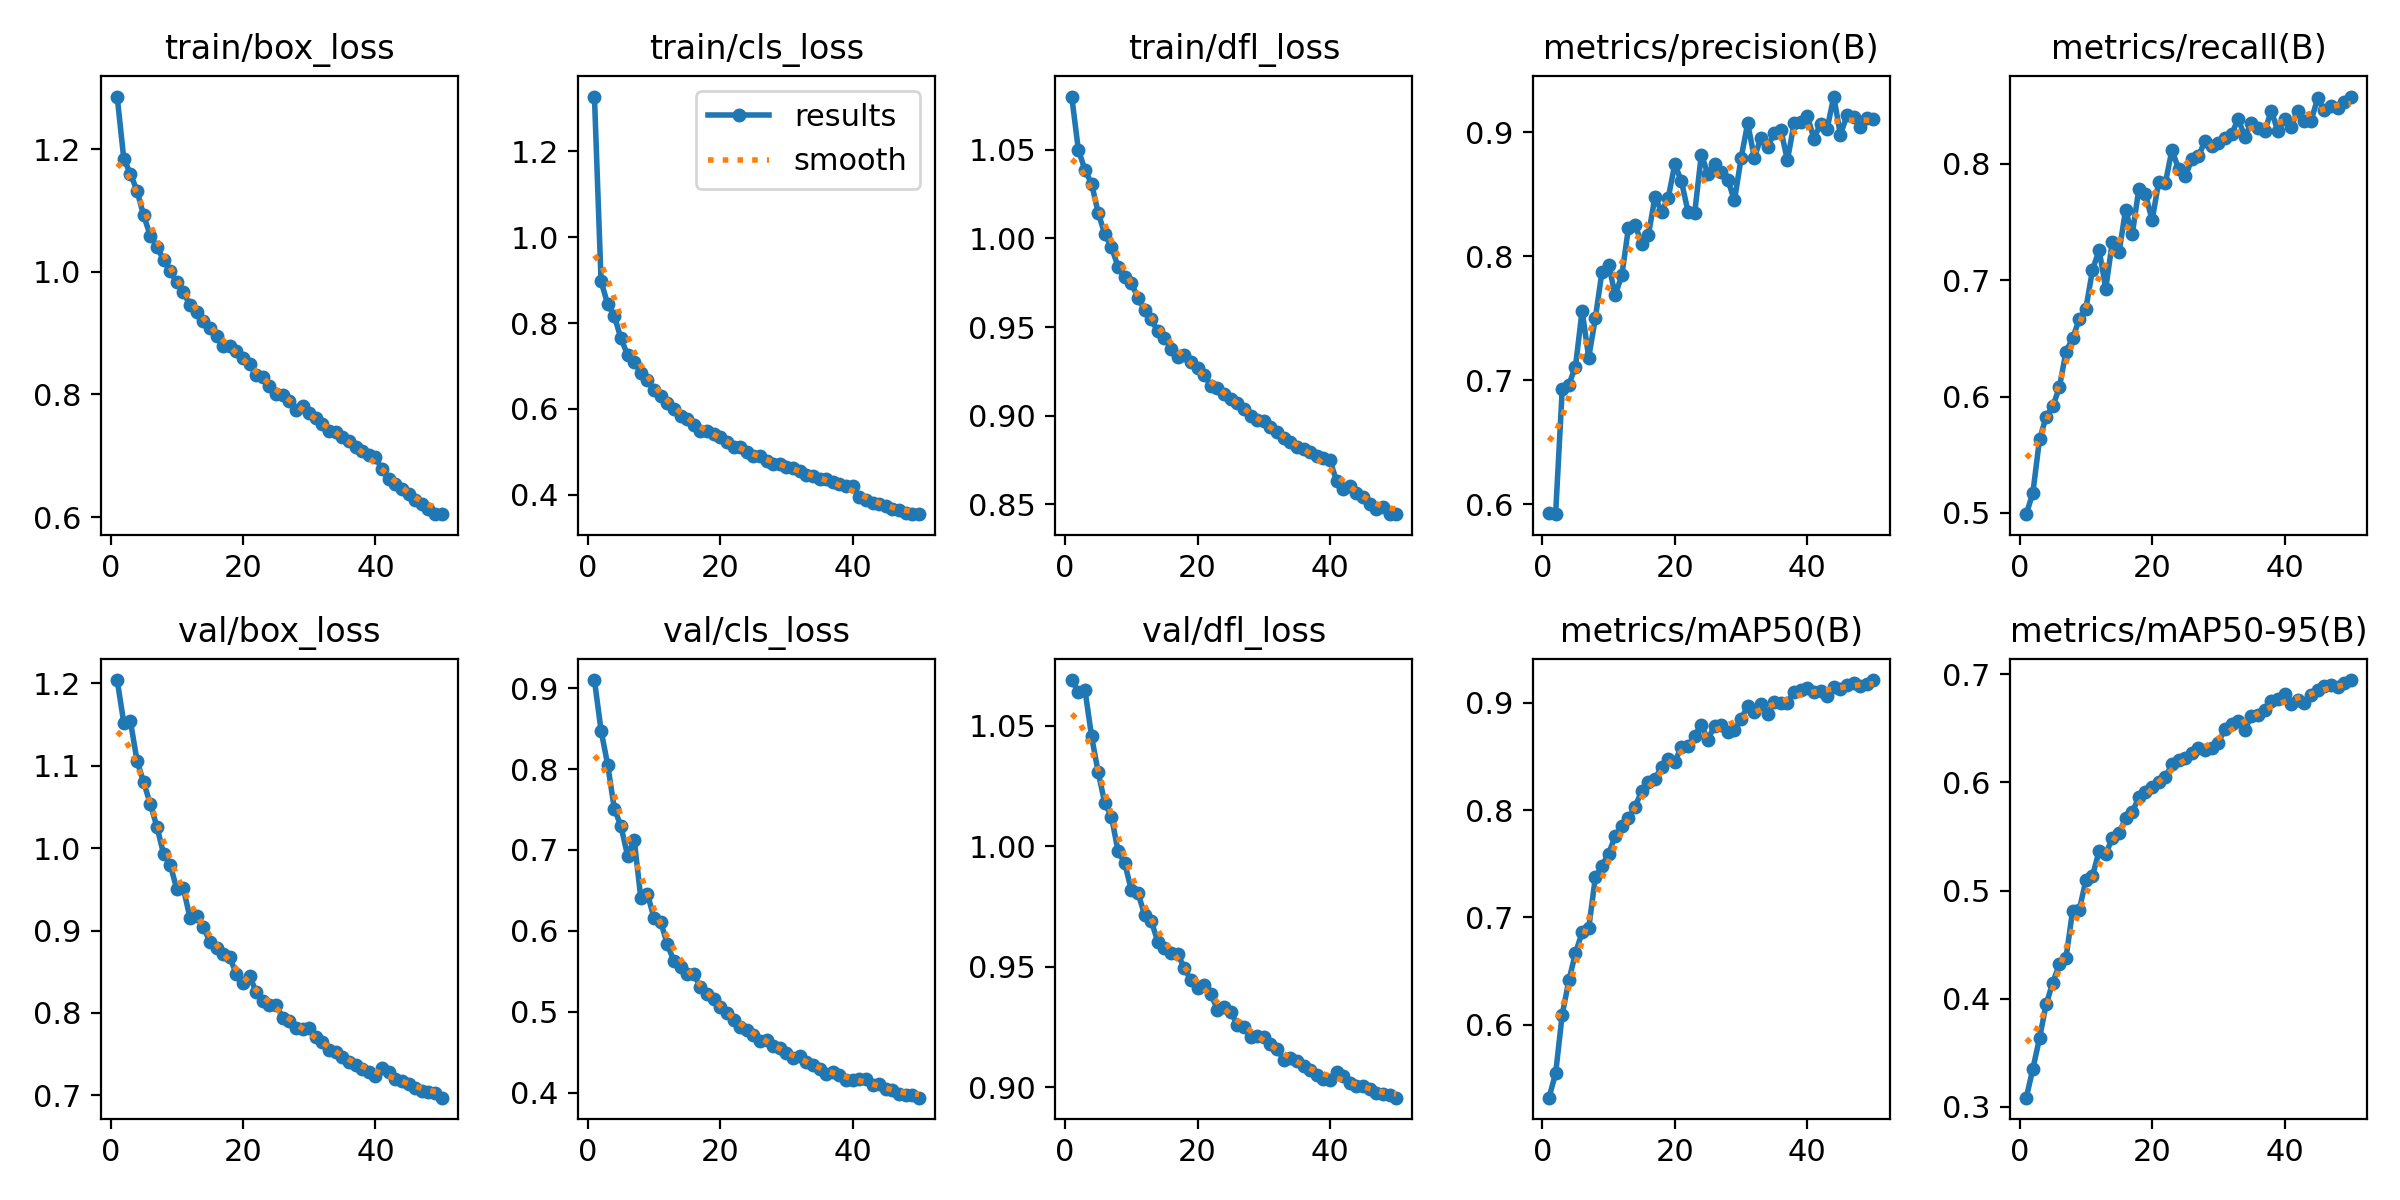

Values plotted in this chart, from the file beside it:
epoch, time, train/box_loss, train/cls_loss, train/dfl_loss, metrics/precision(B), metrics/recall(B), metrics/mAP50(B), metrics/mAP50-95(B), val/box_loss, val/cls_loss, val/dfl_loss, lr/pg0, lr/pg1, lr/pg2
1, 42.13, 1.286, 1.328, 1.08, 0.593, 0.4989, 0.5321, 0.3084, 1.204, 0.91, 1.069, 0.0002769, 0.0002769, 0.0002769
2, 81.64, 1.184, 0.897, 1.05, 0.5919, 0.5173, 0.5547, 0.3352, 1.152, 0.8475, 1.064, 0.0005436, 0.0005436, 0.0005436
3, 120.3, 1.16, 0.8443, 1.039, 0.6928, 0.5632, 0.6095, 0.3634, 1.154, 0.8053, 1.065, 0.0007993, 0.0007993, 0.0007993
4, 159, 1.132, 0.8167, 1.031, 0.6964, 0.5825, 0.6412, 0.3947, 1.106, 0.7512, 1.046, 0.0007835, 0.0007835, 0.0007835
5, 197.2, 1.092, 0.7643, 1.014, 0.711, 0.5915, 0.6668, 0.4147, 1.08, 0.7295, 1.031, 0.000767, 0.000767, 0.000767
6, 235.8, 1.059, 0.7262, 1.002, 0.756, 0.6079, 0.686, 0.4318, 1.053, 0.6932, 1.018, 0.0007505, 0.0007505, 0.0007505
7, 274.8, 1.041, 0.7086, 0.9949, 0.7182, 0.6386, 0.6901, 0.4378, 1.026, 0.7127, 1.012, 0.000734, 0.000734, 0.000734
8, 313.4, 1.019, 0.6847, 0.984, 0.7501, 0.6501, 0.7372, 0.4815, 0.9932, 0.6406, 0.9979, 0.0007175, 0.0007175, 0.0007175
9, 352.1, 1.001, 0.6664, 0.978, 0.7874, 0.6664, 0.7481, 0.482, 0.9798, 0.6456, 0.9931, 0.0007011, 0.0007011, 0.0007011
10, 390.5, 0.9833, 0.6453, 0.9747, 0.793, 0.6757, 0.7595, 0.5094, 0.9505, 0.6159, 0.9818, 0.0006846, 0.0006846, 0.0006846
11, 429.2, 0.9672, 0.6302, 0.9665, 0.7687, 0.7087, 0.7756, 0.5138, 0.951, 0.6114, 0.9806, 0.0006681, 0.0006681, 0.0006681
12, 468, 0.945, 0.6147, 0.9598, 0.7846, 0.726, 0.7855, 0.5365, 0.9152, 0.5836, 0.9716, 0.0006516, 0.0006516, 0.0006516
13, 507.3, 0.9342, 0.6006, 0.9543, 0.8228, 0.6928, 0.7924, 0.5341, 0.9171, 0.5626, 0.9691, 0.0006351, 0.0006351, 0.0006351
14, 546, 0.9199, 0.5839, 0.9476, 0.8254, 0.7331, 0.8032, 0.5482, 0.9044, 0.5553, 0.9604, 0.0006186, 0.0006186, 0.0006186
15, 585.1, 0.9087, 0.5766, 0.9439, 0.8099, 0.7238, 0.8176, 0.5531, 0.8865, 0.5469, 0.9579, 0.0006021, 0.0006021, 0.0006021
16, 624.1, 0.8957, 0.5618, 0.9377, 0.8169, 0.7605, 0.8265, 0.5669, 0.8788, 0.5471, 0.9555, 0.0005856, 0.0005856, 0.0005856
17, 662.5, 0.8783, 0.5496, 0.9329, 0.8476, 0.7395, 0.829, 0.5724, 0.8716, 0.5302, 0.9554, 0.0005691, 0.0005691, 0.0005691
18, 701.3, 0.8787, 0.5497, 0.9342, 0.8358, 0.7785, 0.8403, 0.5864, 0.8676, 0.5219, 0.9494, 0.0005526, 0.0005526, 0.0005526
19, 739.9, 0.8711, 0.5425, 0.9303, 0.8469, 0.774, 0.8473, 0.5911, 0.847, 0.5161, 0.9445, 0.0005361, 0.0005361, 0.0005361
20, 778.6, 0.8597, 0.534, 0.9267, 0.8742, 0.7516, 0.8447, 0.5962, 0.8358, 0.5058, 0.9413, 0.0005196, 0.0005196, 0.0005196
21, 817.1, 0.8504, 0.5227, 0.9231, 0.8603, 0.7846, 0.8591, 0.6006, 0.8442, 0.4984, 0.9423, 0.0005031, 0.0005031, 0.0005031
22, 855.9, 0.8316, 0.5126, 0.9168, 0.8357, 0.7836, 0.8601, 0.6048, 0.8259, 0.4893, 0.9387, 0.0004866, 0.0004866, 0.0004866
23, 894.4, 0.8289, 0.511, 0.9159, 0.8347, 0.8121, 0.8694, 0.6166, 0.8151, 0.4815, 0.9322, 0.0004701, 0.0004701, 0.0004701
24, 933, 0.8141, 0.4988, 0.9123, 0.8819, 0.7955, 0.8791, 0.6205, 0.8093, 0.4774, 0.9335, 0.0004537, 0.0004537, 0.0004537
25, 972.1, 0.8006, 0.4895, 0.9094, 0.8663, 0.7893, 0.8658, 0.6225, 0.8102, 0.4716, 0.9313, 0.0004372, 0.0004372, 0.0004372
26, 1011, 0.7986, 0.4912, 0.9071, 0.8743, 0.804, 0.8786, 0.6274, 0.794, 0.4645, 0.926, 0.0004207, 0.0004207, 0.0004207
27, 1049, 0.7901, 0.4792, 0.9037, 0.8682, 0.8067, 0.8793, 0.6316, 0.79, 0.4656, 0.9248, 0.0004042, 0.0004042, 0.0004042
28, 1088, 0.7746, 0.4727, 0.9, 0.8616, 0.8198, 0.8723, 0.6298, 0.7819, 0.4579, 0.921, 0.0003877, 0.0003877, 0.0003877
29, 1126, 0.7814, 0.473, 0.8978, 0.8449, 0.8158, 0.8745, 0.6319, 0.7808, 0.4547, 0.9213, 0.0003712, 0.0003712, 0.0003712
30, 1165, 0.7694, 0.4651, 0.897, 0.8788, 0.8183, 0.8846, 0.6367, 0.7812, 0.449, 0.9208, 0.0003547, 0.0003547, 0.0003547
31, 1203, 0.7611, 0.463, 0.8937, 0.9072, 0.8226, 0.897, 0.6498, 0.7704, 0.4428, 0.9178, 0.0003382, 0.0003382, 0.0003382
32, 1242, 0.7513, 0.4547, 0.8909, 0.8795, 0.8253, 0.8917, 0.6538, 0.7648, 0.4451, 0.916, 0.0003217, 0.0003217, 0.0003217
33, 1281, 0.7411, 0.4474, 0.8877, 0.8952, 0.8388, 0.8991, 0.6572, 0.7546, 0.4375, 0.9114, 0.0003052, 0.0003052, 0.0003052
34, 1319, 0.7396, 0.4444, 0.8852, 0.8879, 0.8235, 0.8895, 0.649, 0.7523, 0.4344, 0.9123, 0.0002887, 0.0002887, 0.0002887
35, 1358, 0.7304, 0.4378, 0.8825, 0.8989, 0.8352, 0.9006, 0.6615, 0.7468, 0.4299, 0.9111, 0.0002722, 0.0002722, 0.0002722
36, 1396, 0.7247, 0.4368, 0.8814, 0.9021, 0.8313, 0.8994, 0.6623, 0.7405, 0.4227, 0.9089, 0.0002557, 0.0002557, 0.0002557
37, 1435, 0.714, 0.4288, 0.8794, 0.8772, 0.828, 0.8999, 0.6673, 0.7374, 0.4254, 0.9071, 0.0002392, 0.0002392, 0.0002392
38, 1473, 0.707, 0.4257, 0.8775, 0.9071, 0.8458, 0.9101, 0.6756, 0.7317, 0.4216, 0.9051, 0.0002227, 0.0002227, 0.0002227
39, 1512, 0.7016, 0.4217, 0.8763, 0.9084, 0.8279, 0.9115, 0.6775, 0.7287, 0.4153, 0.9035, 0.0002063, 0.0002063, 0.0002063
40, 1550, 0.6976, 0.42, 0.8749, 0.9132, 0.8387, 0.9138, 0.6816, 0.7239, 0.4159, 0.9029, 0.0001898, 0.0001898, 0.0001898
41, 1591, 0.6779, 0.3945, 0.863, 0.8948, 0.832, 0.9099, 0.6728, 0.7332, 0.4166, 0.9063, 0.0001733, 0.0001733, 0.0001733
42, 1630, 0.6618, 0.3873, 0.8586, 0.9067, 0.8459, 0.9111, 0.676, 0.7285, 0.4164, 0.9048, 0.0001568, 0.0001568, 0.0001568
43, 1669, 0.6548, 0.3817, 0.8603, 0.9026, 0.8369, 0.9061, 0.6738, 0.7198, 0.41, 0.9016, 0.0001403, 0.0001403, 0.0001403
44, 1708, 0.6454, 0.3797, 0.8564, 0.9287, 0.837, 0.9148, 0.6809, 0.7172, 0.4103, 0.9005, 0.0001238, 0.0001238, 0.0001238
45, 1747, 0.6384, 0.3737, 0.8539, 0.8979, 0.8564, 0.9127, 0.6859, 0.7133, 0.405, 0.9007, 0.0001073, 0.0001073, 0.0001073
46, 1786, 0.6277, 0.3666, 0.8505, 0.9135, 0.846, 0.9166, 0.689, 0.7093, 0.4033, 0.8991, 9.0797e-05, 9.0797e-05, 9.0797e-05
47, 1825, 0.621, 0.3649, 0.8475, 0.9125, 0.8496, 0.9179, 0.6906, 0.7054, 0.3982, 0.8977, 7.43036e-05, 7.43036e-05, 7.43036e-05
48, 1864, 0.6133, 0.3587, 0.8486, 0.9038, 0.8482, 0.9159, 0.6885, 0.704, 0.3973, 0.8971, 5.78102e-05, 5.78102e-05, 5.78102e-05
49, 1903, 0.6055, 0.3557, 0.8448, 0.9111, 0.8535, 0.9179, 0.6918, 0.7027, 0.3967, 0.8966, 4.13168e-05, 4.13168e-05, 4.13168e-05
50, 1942, 0.6049, 0.355, 0.8445, 0.9106, 0.8579, 0.9211, 0.6947, 0.6973, 0.394, 0.8957, 2.48234e-05, 2.48234e-05, 2.48234e-05
